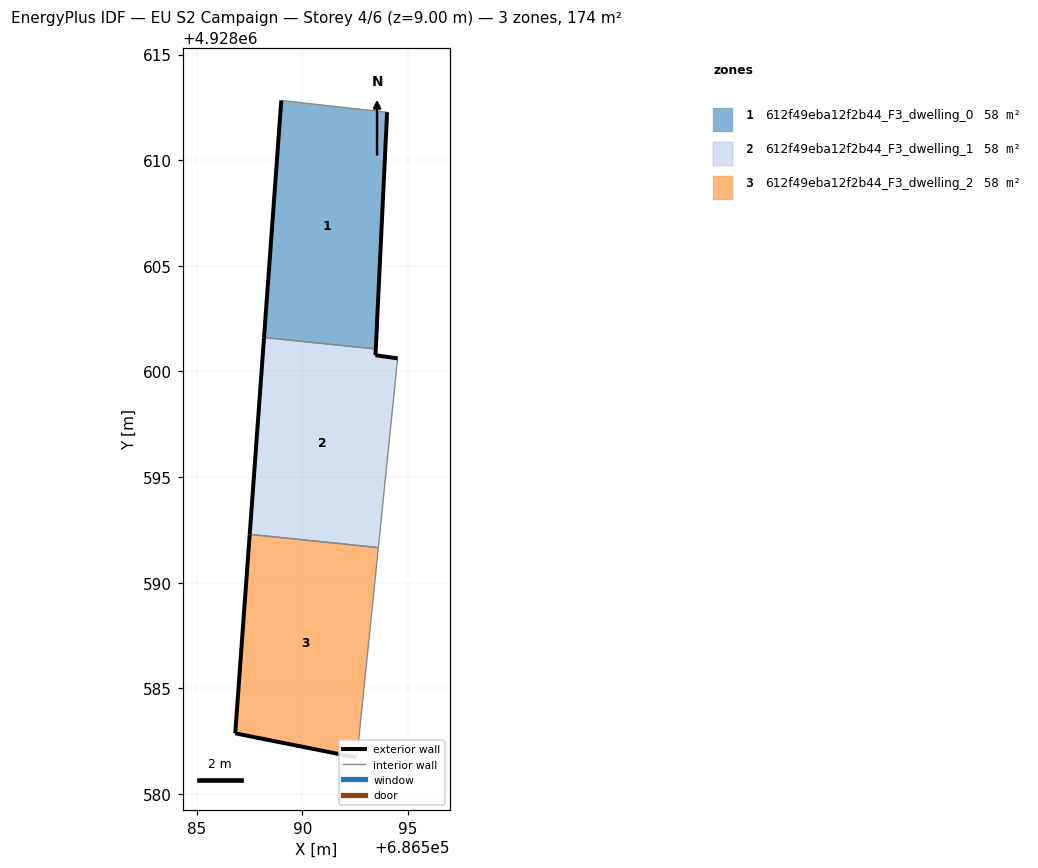
=== STOREY PLAN SPEC (per zone: floor XY polygon, exterior-wall plan segments, windows/doors) ===
zone 1: 612f49eba12f2b44_F3_dwelling_0  (58.1 m²)
  floor: (686593.47, 4928601.06) (686594.01, 4928612.27) (686589.00, 4928612.83) (686588.19, 4928601.61)
  exterior wall: (686588.19, 4928601.61) – (686589.00, 4928612.83)  [11.3 m]
  exterior wall: (686594.01, 4928612.27) – (686593.47, 4928601.06)  [11.2 m]
  interior walls: 2
zone 2: 612f49eba12f2b44_F3_dwelling_1  (58.1 m²)
  floor: (686593.60, 4928591.66) (686594.51, 4928600.62) (686593.46, 4928600.77) (686593.47, 4928601.06) (686588.19, 4928601.61) (686587.51, 4928592.29)
  exterior wall: (686587.51, 4928592.29) – (686588.19, 4928601.61)  [9.3 m]
  exterior wall: (686593.47, 4928601.06) – (686593.46, 4928600.77)  [0.3 m]
  exterior wall: (686593.46, 4928600.77) – (686594.51, 4928600.62)  [1.1 m]
  interior walls: 3
zone 3: 612f49eba12f2b44_F3_dwelling_2  (58.1 m²)
  floor: (686592.58, 4928581.72) (686593.60, 4928591.66) (686587.51, 4928592.29) (686586.82, 4928582.87)
  exterior wall: (686586.82, 4928582.87) – (686587.51, 4928592.29)  [9.4 m]
  exterior wall: (686592.58, 4928581.72) – (686586.82, 4928582.87)  [5.9 m]
  interior walls: 2

=== DERIVED (storey summary) ===
Building: EU S2 Campaign
Storey: 4 of 6  (floor level z = 9.00 m)
Storey gross floor area: 174.3 m²
Zones on this storey: 3
  - 612f49eba12f2b44_F3_dwelling_0: floor 58.1 m²; exterior wall 22.5 m (67.4 m²); WWR 0.0%
  - 612f49eba12f2b44_F3_dwelling_1: floor 58.1 m²; exterior wall 10.7 m (32.1 m²); WWR 0.0%
  - 612f49eba12f2b44_F3_dwelling_2: floor 58.1 m²; exterior wall 15.3 m (46.0 m²); WWR 0.0%
Zone adjacency (shared interzone walls):
  - 612f49eba12f2b44_F3_dwelling_0 ↔ 612f49eba12f2b44_F3_dwelling_1
  - 612f49eba12f2b44_F3_dwelling_1 ↔ 612f49eba12f2b44_F3_dwelling_2